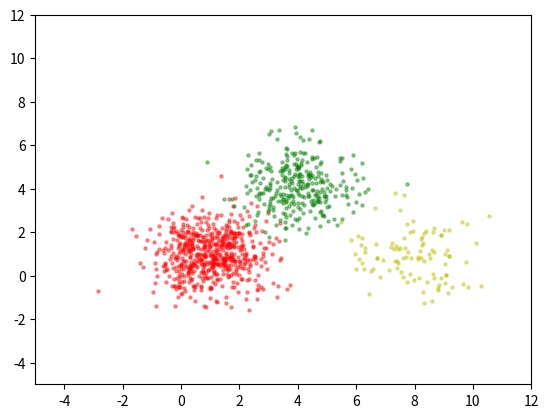

Reproduce this figure in Python.
#! /usr/bin/env python
# -*- coding: utf-8 -*-

'''
[redacted]
Email: [email redacted]
Description: draw a gauss
Last development: 2022.10.17
'''

import matplotlib.pyplot as plt
import numpy as np

X1 = np.random.normal(1,1,600)   #高斯分布（均值为0，方差为1，600个样本）
Y1 = np.random.normal(1,1,600)   
T1 = np.arctan2(Y1,X1)    #反正切函数，返回的是弧度
X2 = np.random.normal(4,1,300)   #高斯分布（均值为0，方差为1，300个样本）
Y2 = np.random.normal(4,1,300)   
T2 = np.arctan2(Y2,X2)    #反正切函数，返回的是弧度
X3 = np.random.normal(8,1,100)   #高斯分布（均值为0，方差为1，100个样本）
Y3 = np.random.normal(1,1,100)   
T3 = np.arctan2(Y3,X3)    #反正切函数，返回的是弧度

plt.scatter(X1,Y1,s=5,c='r',alpha=.4)   #alpha为透明度
plt.scatter(X2,Y2,s=5,c='g',alpha=.4)   
plt.scatter(X3,Y3,s=5,c='y',alpha=.4)   

plt.xlim(-5,12)
plt.ylim(-5,12)
plt.show()
